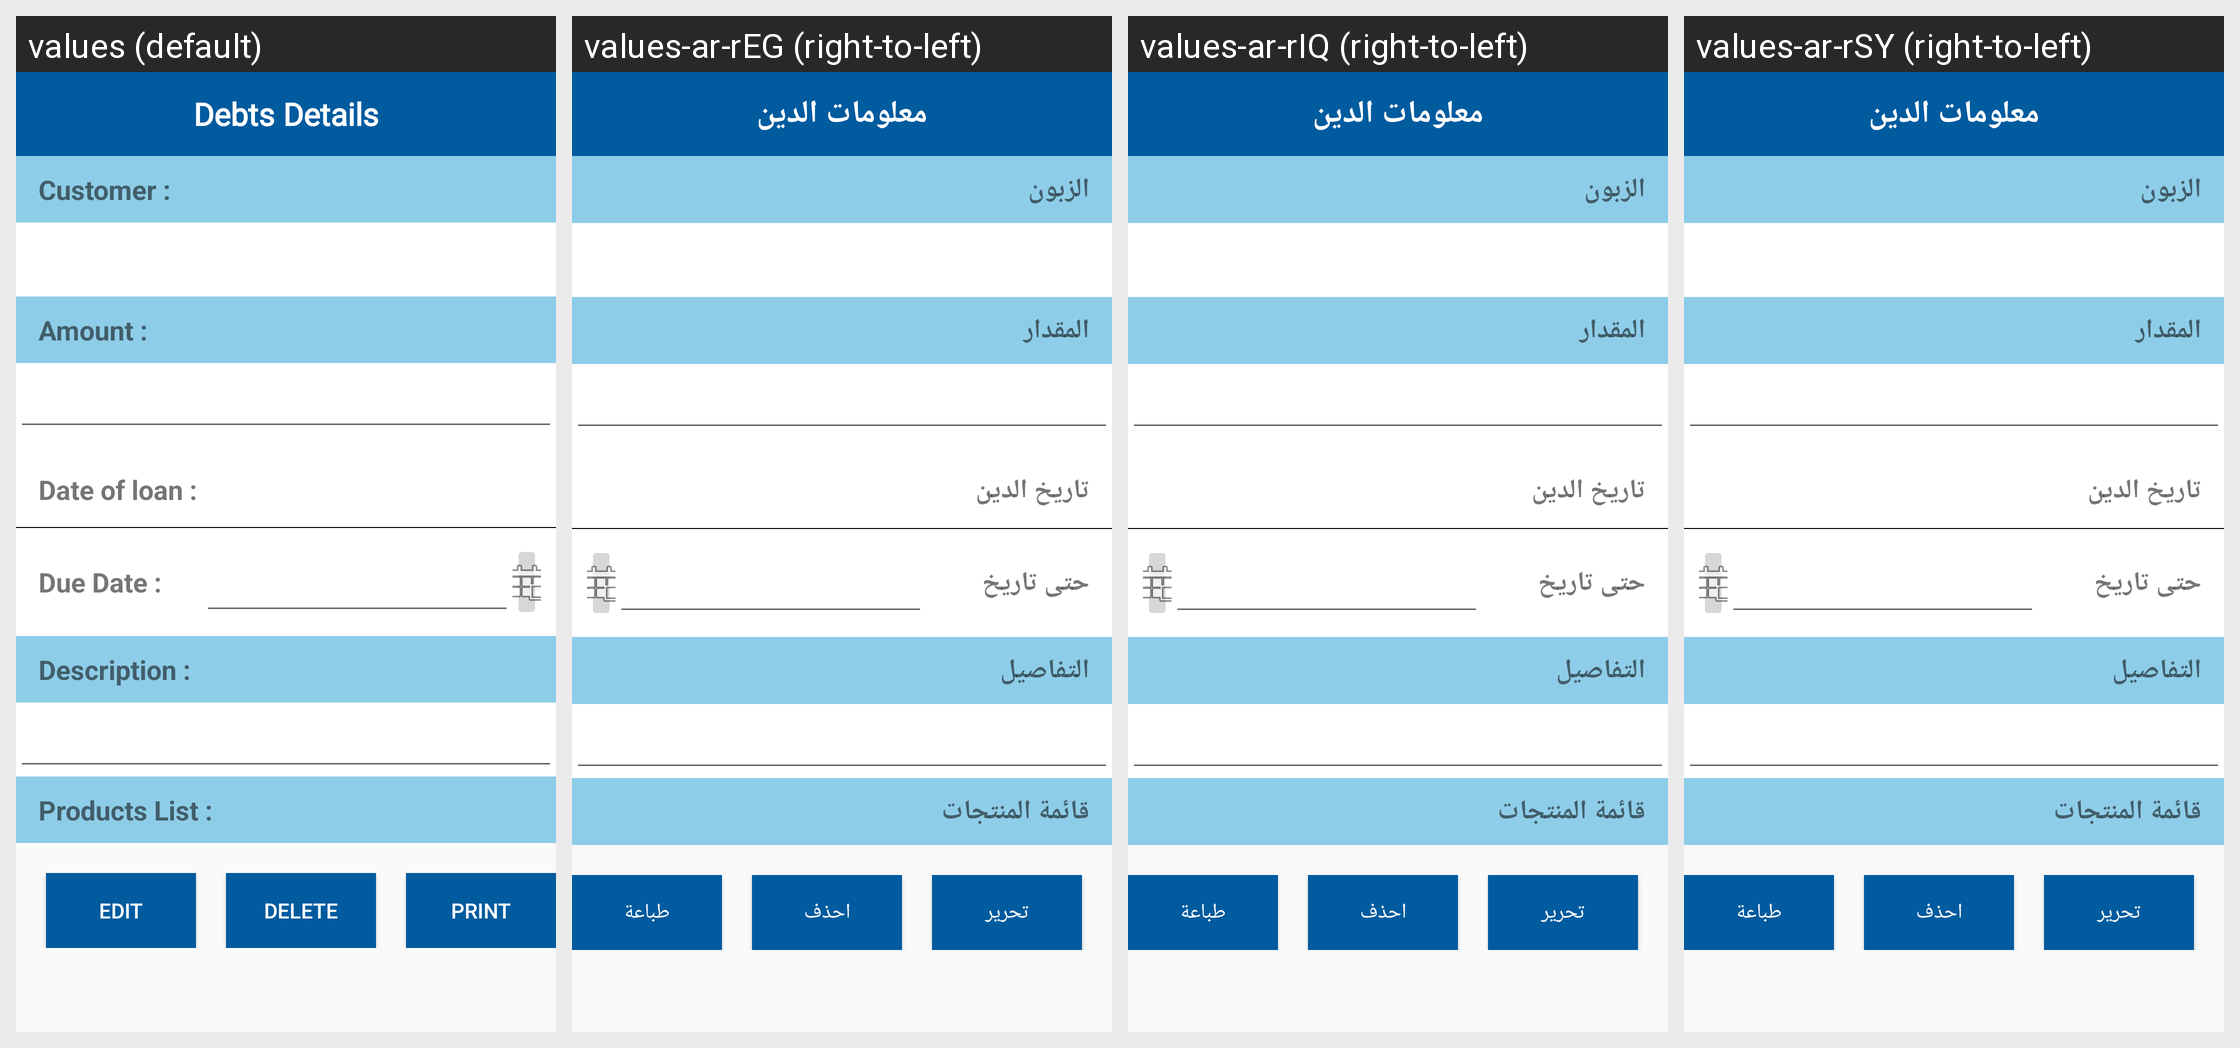

Here is an Android app screen in its default locale and in the app's own translations. Write out the translated-string differences for the strings that appear on this screen.
Android screen res/layout/activity_debts_details.xml rendered under 4 locales, left to right: values (default), values-ar-rEG (right-to-left), values-ar-rIQ (right-to-left), values-ar-rSY (right-to-left). Device: Nexus 5 (rendered at 1080×1920; each locale shown at half size, 540×960, under a caption strip naming it); theme AppTheme.
Other locales in the repository, not shown: values-ar-rJO, values-ar-rLB, values-ar-rQA, values-ar-rSA, values-de-rDE, values-tr-rTR.
Strings drawn on this screen, with the default value and each locale's value (text and hints the layout hard-codes, and strings that could not be matched under every locale, appear in the picture but are not listed):

edit
  values: Edit
  values-ar-rEG: تحرير
  values-ar-rIQ: تحرير
  values-ar-rSY: تحرير

delete
  values: Delete
  values-ar-rEG: احذف
  values-ar-rIQ: احذف
  values-ar-rSY: احذف

print
  values: Print
  values-ar-rEG: طباعة
  values-ar-rIQ: طباعة
  values-ar-rSY: طباعة

debts_details
  values: Debts Details
  values-ar-rEG: معلومات الدين
  values-ar-rIQ: معلومات الدين
  values-ar-rSY: معلومات الدين

customer
  values: Customer :
  values-ar-rEG: الزبون
  values-ar-rIQ: الزبون
  values-ar-rSY: الزبون

amount
  values: Amount :
  values-ar-rEG: المقدار
  values-ar-rIQ: المقدار
  values-ar-rSY: المقدار

date_of_loan
  values: Date of loan :
  values-ar-rEG: تاريخ الدين
  values-ar-rIQ: تاريخ الدين
  values-ar-rSY: تاريخ الدين

due_date
  values: Due Date :
  values-ar-rEG: حتى تاريخ
  values-ar-rIQ: حتى تاريخ
  values-ar-rSY: حتى تاريخ

description
  values: Description :
  values-ar-rEG: التفاصيل
  values-ar-rIQ: التفاصيل
  values-ar-rSY: التفاصيل

products_list
  values: Products List :
  values-ar-rEG: قائمة المنتجات
  values-ar-rIQ: قائمة المنتجات
  values-ar-rSY: قائمة المنتجات
